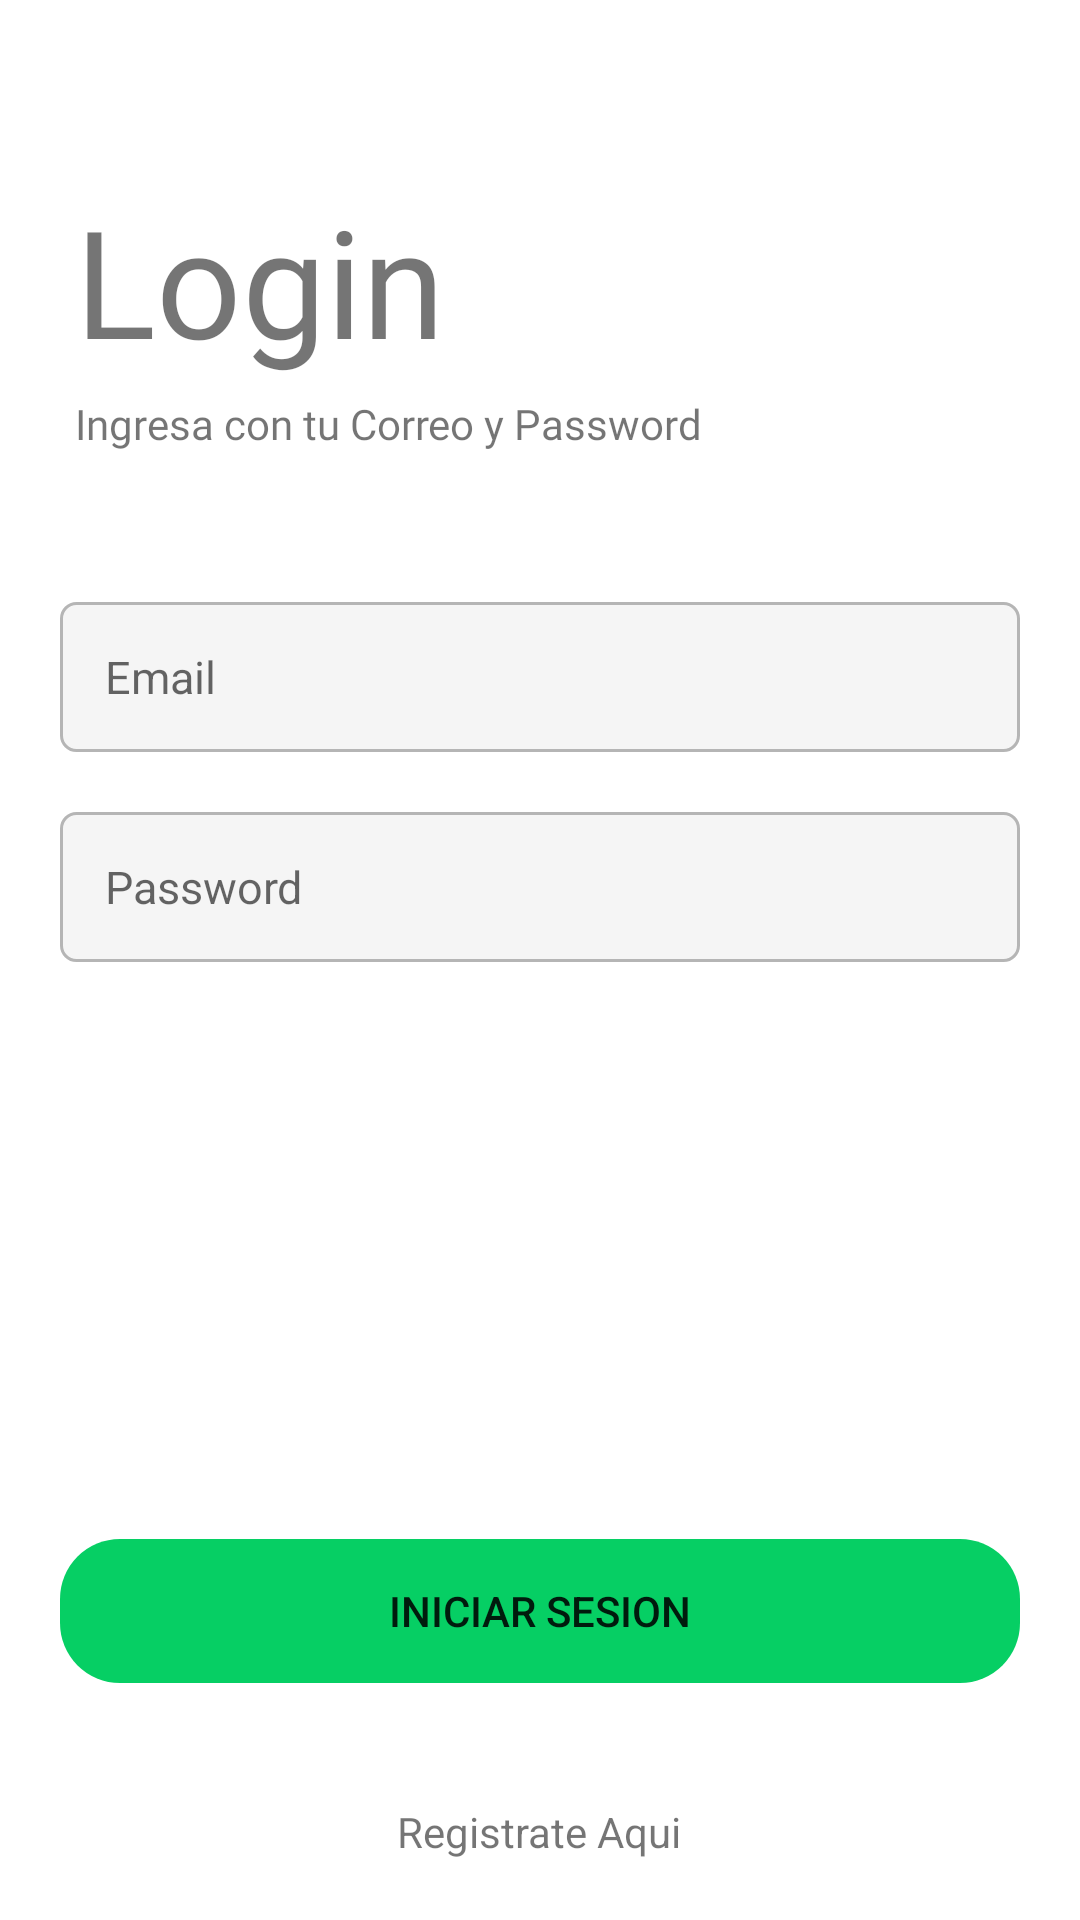

Android layout source for this screen:
<!-- AndroidManifest.xml: application theme Theme.Kotlin_CarritoCompras -->
<!-- res/layout/activity_main.xml -->
<?xml version="1.0" encoding="utf-8"?>
<androidx.coordinatorlayout.widget.CoordinatorLayout xmlns:android="http://schemas.android.com/apk/res/android"
    xmlns:app="http://schemas.android.com/apk/res-auto"
    xmlns:tools="http://schemas.android.com/tools"
    android:layout_width="match_parent"
    android:layout_height="match_parent"
    tools:context=".activities.MainActivity_MCLB">

    
    <LinearLayout
        android:layout_width="match_parent"
        android:layout_height="match_parent"
        android:orientation="vertical">

        <TextView
            android:layout_width="wrap_content"
            android:layout_height="wrap_content"
            android:layout_marginLeft="25dp"
            android:layout_marginTop="60dp"
            android:fontFamily="@font/indigo_daisy"
            android:text="Login"
            android:textSize="50sp" />

        <TextView
            android:layout_width="wrap_content"
            android:layout_height="wrap_content"
            android:layout_marginLeft="25dp"
            android:layout_marginTop="5dp"
            android:fontFamily="@font/roboto_regular"
            android:text="Ingresa con tu Correo y Password" />

        <EditText
            android:id="@+id/edittext_email"
            android:layout_width="match_parent"
            android:layout_height="50dp"
            android:layout_marginLeft="20dp"
            android:layout_marginTop="50dp"
            android:layout_marginRight="20dp"
            android:background="@drawable/edittext_custom"
            android:hint="Email"
            android:inputType="textEmailAddress"
            android:padding="15dp"
            android:textSize="15sp" />

        <EditText
            android:id="@+id/edittext_password"
            android:layout_width="match_parent"
            android:layout_height="50dp"
            android:layout_marginLeft="20dp"
            android:layout_marginTop="20dp"
            android:layout_marginRight="20dp"
            android:background="@drawable/edittext_custom"
            android:hint="Password"
            android:inputType="text"
            android:maxLength="10"
            android:padding="15dp"
            android:textSize="15sp" />
    </LinearLayout>
    
    <LinearLayout
        android:layout_width="match_parent"
        android:layout_height="wrap_content"
        android:layout_gravity="bottom"
        android:gravity="center"
        android:orientation="vertical">

        <Button
            android:id="@+id/btn_login"
            android:layout_width="match_parent"
            android:layout_height="wrap_content"
            android:layout_marginLeft="20dp"
            android:layout_marginRight="20dp"
            android:background="@drawable/rounded_button"
            android:backgroundTint="@color/green"
            android:text="Iniciar Sesion" />

        <ImageView
            android:id="@+id/imageview_go_to_register"
            android:layout_width="30dp"
            android:layout_height="30dp"
            android:layout_marginTop="10dp"
            android:src="@drawable/ic_arrow_right" />

        <TextView
            android:layout_width="wrap_content"
            android:layout_height="wrap_content"
            android:layout_marginBottom="20dp"
            android:text="Registrate Aqui" />


    </LinearLayout>


</androidx.coordinatorlayout.widget.CoordinatorLayout>
<!-- resources referenced by this layout -->
<resources>
  <color name="green">#06CF64</color>
  <!-- drawable edittext_custom (drawable) -->
  <?xml version="1.0" encoding="utf-8"?>
  <shape xmlns:android="http://schemas.android.com/apk/res/android"
      android:padding="10dp"
      android:shape="rectangle">
      
      <solid android:color="@color/gray_light" />
      
      <stroke
          android:width="1dp"
          android:color="@color/gray" />
      <corners android:radius="5dp" />
  
  </shape>
  <!-- drawable rounded_button (drawable) -->
  <?xml version="1.0" encoding="utf-8"?>
  <shape xmlns:android="http://schemas.android.com/apk/res/android"
      android:padding="10dp"
      android:shape="rectangle">
  
      
      <corners android:radius="20dp" />
  </shape>
  <style name="Theme.Kotlin_CarritoCompras" parent="Theme.MaterialComponents.DayNight.NoActionBar">
          
          <item name="colorPrimary">@color/green</item>
          <item name="colorPrimaryVariant">@color/green_accent</item>
          <item name="colorOnPrimary">@color/white</item>
          
          <item name="colorSecondary">@color/gray_light</item>
          <item name="colorSecondaryVariant">@color/gray</item>
          <item name="colorOnSecondary">@color/black</item>
          
          <item name="android:statusBarColor" tools:targetApi="l">?attr/colorPrimaryVariant</item>
          
      </style>
  <color name="gray_light">#F5F5F5</color>
  <color name="gray">#B5B5b5</color>
  <color name="green_accent">#0CA355</color>
  <color name="white">#FFFFFFFF</color>
  <color name="black">#FF000000</color>
</resources>
